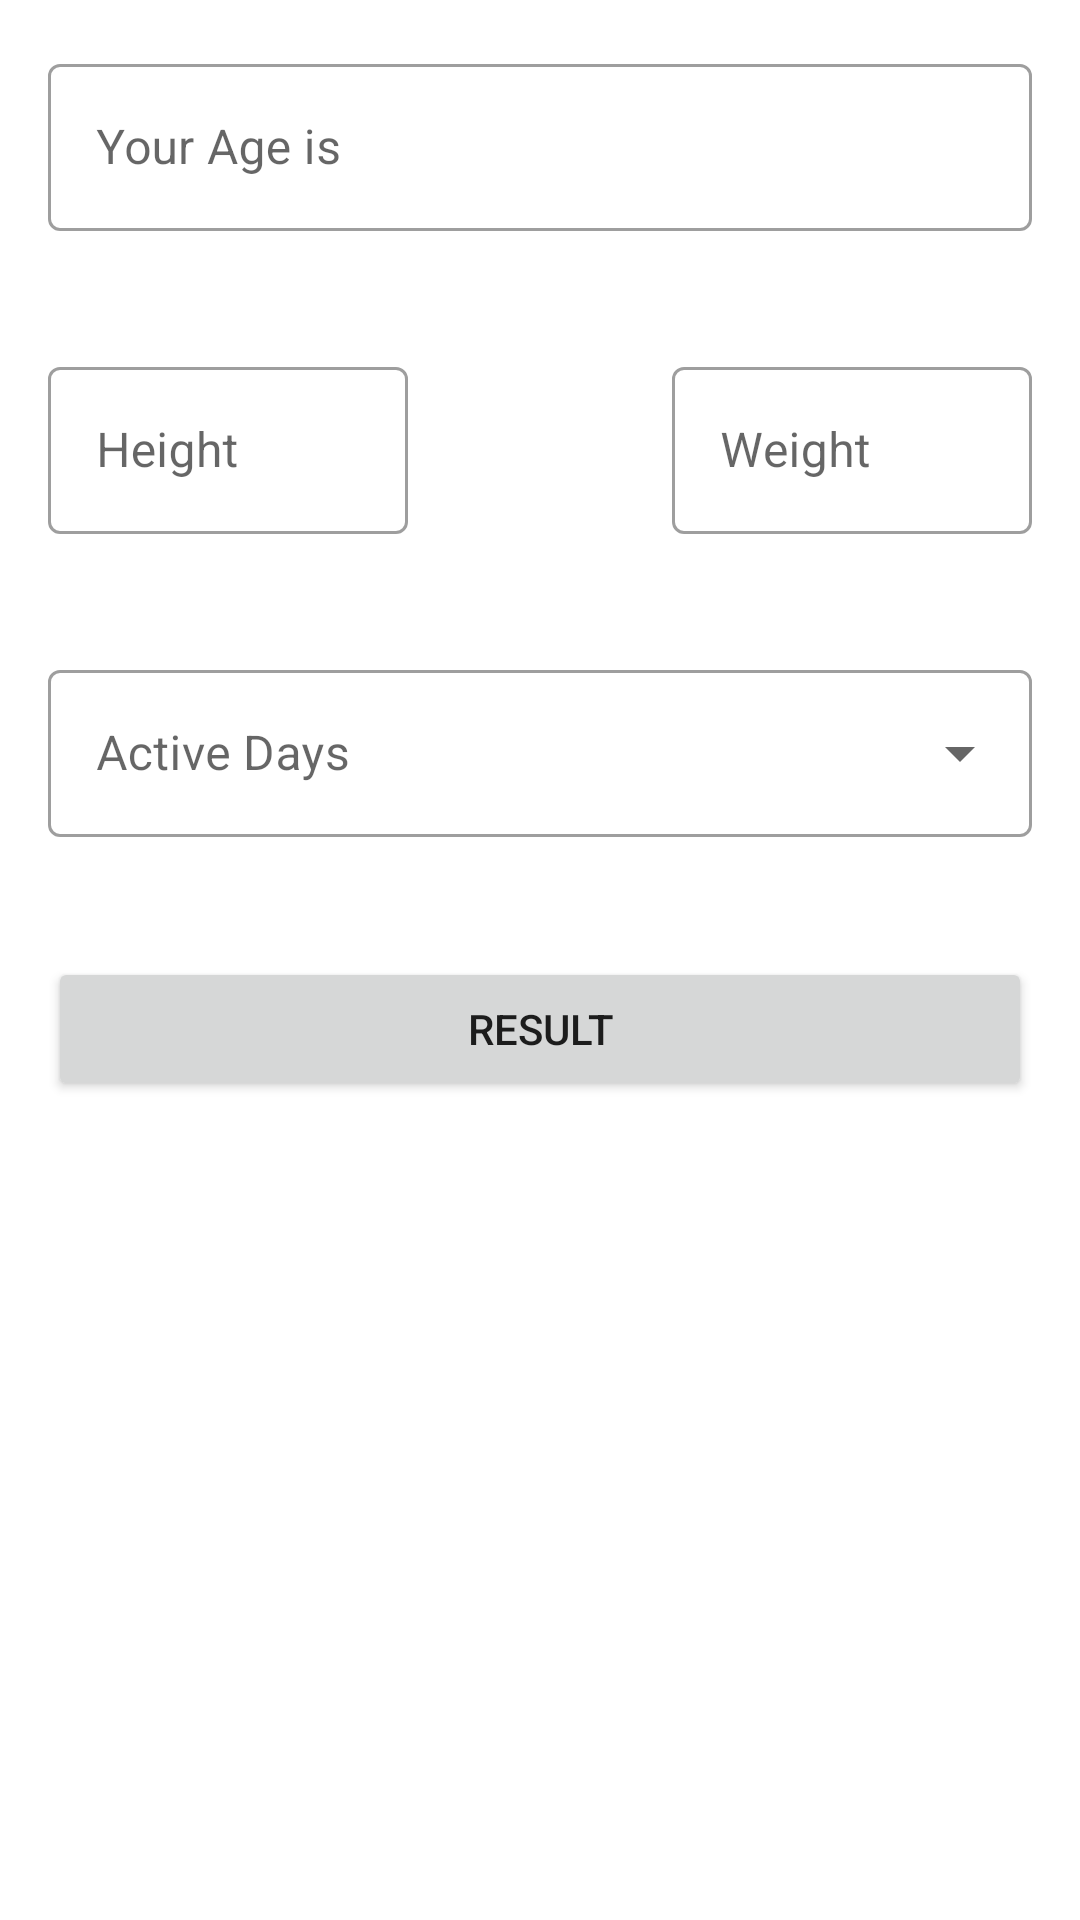

Reconstruct the res/layout file that produces this screen, plus the resources it refers to.
<!-- AndroidManifest.xml: application theme Theme.CalorieCalculator -->
<!-- res/layout/fragment_information.xml -->
<?xml version="1.0" encoding="utf-8"?>
<layout xmlns:android="http://schemas.android.com/apk/res/android"
    xmlns:tools="http://schemas.android.com/tools"
    xmlns:app="http://schemas.android.com/apk/res-auto">

    <data>
        <variable
            name="informationFragment"
            type="com.example.caloriecalculator.InformationFragment" />
        <variable
            name="viewModel"
            type="com.example.caloriecalculator.model.SharedViewModel" />

    </data>

    <androidx.constraintlayout.widget.ConstraintLayout
        android:layout_width="match_parent"
        android:layout_height="match_parent"
        android:padding="16dp"
        android:layout_marginTop="120dp">

        <com.google.android.material.textfield.TextInputLayout
            android:id="@+id/age"
            style="@style/Widget.MaterialComponents.TextInputLayout.OutlinedBox"
            android:hint="Your Age is"
            android:layout_width="match_parent"
            android:layout_height="wrap_content"
            android:layout_marginTop="40dp"
            tools:ignore="MissingConstraints">

            <com.google.android.material.textfield.TextInputEditText
                android:id="@+id/age_edit_text"
                android:layout_width="match_parent"
                android:layout_height="wrap_content"
                android:inputType="numberDecimal"
                />
        </com.google.android.material.textfield.TextInputLayout>

        <com.google.android.material.textfield.TextInputLayout
            android:id="@+id/height"
            style="@style/Widget.MaterialComponents.TextInputLayout.OutlinedBox"
            android:hint="Height"
            android:layout_width="120dp"
            android:layout_height="wrap_content"
            android:layout_marginTop="40dp"
            tools:ignore="MissingConstraints"
            app:layout_constraintStart_toStartOf="@id/age"
            app:layout_constraintTop_toBottomOf="@id/age"
            >

            <com.google.android.material.textfield.TextInputEditText
                android:id="@+id/height_edit_text"
                android:layout_width="match_parent"
                android:layout_height="wrap_content"
                android:inputType="numberDecimal"
                />
        </com.google.android.material.textfield.TextInputLayout>

        <com.google.android.material.textfield.TextInputLayout
            android:id="@+id/weight"
            style="@style/Widget.MaterialComponents.TextInputLayout.OutlinedBox"
            android:hint="Weight"
            android:layout_width="120dp"
            android:layout_height="wrap_content"
            android:layout_marginTop="40dp"
            tools:ignore="MissingConstraints"
            app:layout_constraintEnd_toEndOf="@id/age"
            app:layout_constraintTop_toBottomOf="@id/age"
            >

            <com.google.android.material.textfield.TextInputEditText
                android:id="@+id/weight_edit_text"
                android:layout_width="match_parent"
                android:layout_height="wrap_content"
                android:inputType="numberDecimal"
                />
        </com.google.android.material.textfield.TextInputLayout>

        <com.google.android.material.textfield.TextInputLayout
            android:id="@+id/ActiveDays"
            android:hint="Active Days"
            style="@style/Widget.MaterialComponents.TextInputLayout.OutlinedBox.ExposedDropdownMenu"
            android:layout_width="match_parent"
            android:layout_height="wrap_content"
            android:layout_marginTop="40dp"
            tools:ignore="MissingConstraints"
            app:layout_constraintTop_toBottomOf="@id/height"
            >
            <AutoCompleteTextView
                android:id="@+id/autoCompleteTextView"
                android:layout_width="match_parent"
                android:layout_height="wrap_content"
                android:inputType="none"
                tools:ignore="LabelFor"
                >
            </AutoCompleteTextView>

        </com.google.android.material.textfield.TextInputLayout>

        <Button
            android:id="@+id/result_b"
            android:layout_width="0dp"
            android:layout_height="wrap_content"
            app:layout_constraintStart_toStartOf="parent"
            app:layout_constraintEnd_toEndOf="parent"
            app:layout_constraintTop_toBottomOf="@id/ActiveDays"
            android:layout_marginTop="40dp"
            android:text="Result"
            android:onClick="@{() -> informationFragment.goToNextScreen() }"
            >
        </Button>

    </androidx.constraintlayout.widget.ConstraintLayout>


</layout>
<!-- resources referenced by this layout -->
<resources>
  <style name="Theme.CalorieCalculator" parent="Theme.MaterialComponents.DayNight.DarkActionBar">
          
          <item name="colorPrimary">@color/purple_500</item>
          <item name="colorPrimaryVariant">@color/purple_700</item>
          <item name="colorOnPrimary">@color/white</item>
          
          <item name="colorSecondary">@color/teal_200</item>
          <item name="colorSecondaryVariant">@color/teal_700</item>
          <item name="colorOnSecondary">@color/black</item>
          
          <item name="android:statusBarColor">?attr/colorPrimaryVariant</item>
          
      </style>
  <!-- not gathered from this repository: default colours our renderer supplied (Android Studio template values) -->
  <color name="purple_500">#FF6200EE</color>
  <color name="purple_700">#FF3700B3</color>
  <color name="teal_200">#FF03DAC5</color>
  <color name="teal_700">#FF018786</color>
  <color name="black">#FF000000</color>
  <color name="white">#FFFFFFFF</color>
</resources>
